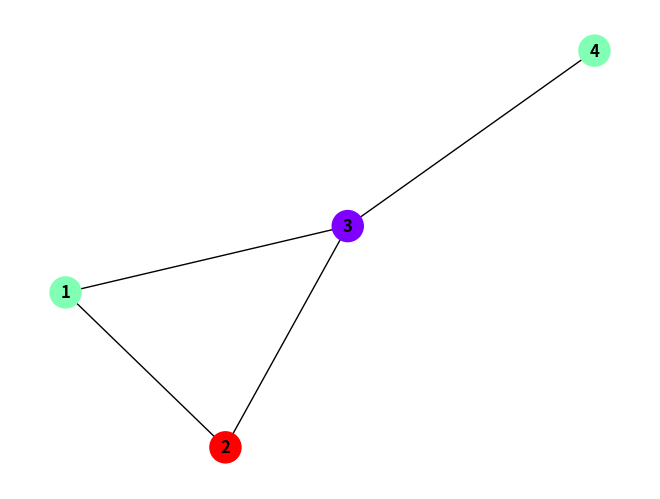

The matplotlib source for this figure:
import networkx as nx
import numpy as np
import sympy
import matplotlib.pyplot as plt

def chromatic_polynomial(graph, variable):
    n = len(graph.nodes())
    adjacency_matrix = nx.adjacency_matrix(graph)
    adjacency_matrix = np.array(adjacency_matrix, dtype=int)  # Convertir en une matrice NumPy d'entiers
    char_poly = np.linalg.det(adjacency_matrix - variable * np.identity(n))
    return sympy.Poly(char_poly)

# Créer un graphe simple
G = nx.Graph()
edges = [(1, 2), (2, 3), (3, 1), (3, 4)]
G.add_edges_from(edges)

chromatic_polynomial = nx.chromatic_polynomial(G)

# Afficher le graphe avec une coloration basée sur le polynôme chromatique
color_map = nx.coloring.greedy_color(G, strategy="largest_first")
node_colors = [color_map[node] for node in G.nodes()]

nx.draw(G, with_labels=True, node_color=node_colors, cmap=plt.get_cmap('rainbow'), font_weight='bold', node_size=500, font_size=12)

# Afficher le polynôme chromatique
print("Polynôme chromatique:", chromatic_polynomial)

# Afficher le graphe
plt.show()

# nx.draw(G, with_labels=True, node_color='lightblue', font_weight='bold', node_size=500, font_size=12)
# plt.show()

# # Variable symbolique pour le polynôme chromatique
# z = sympy.symbols('z')

# # Calcul du polynôme chromatique
# chromatic_poly = chromatic_polynomial(G, z)
# print(chromatic_poly)
